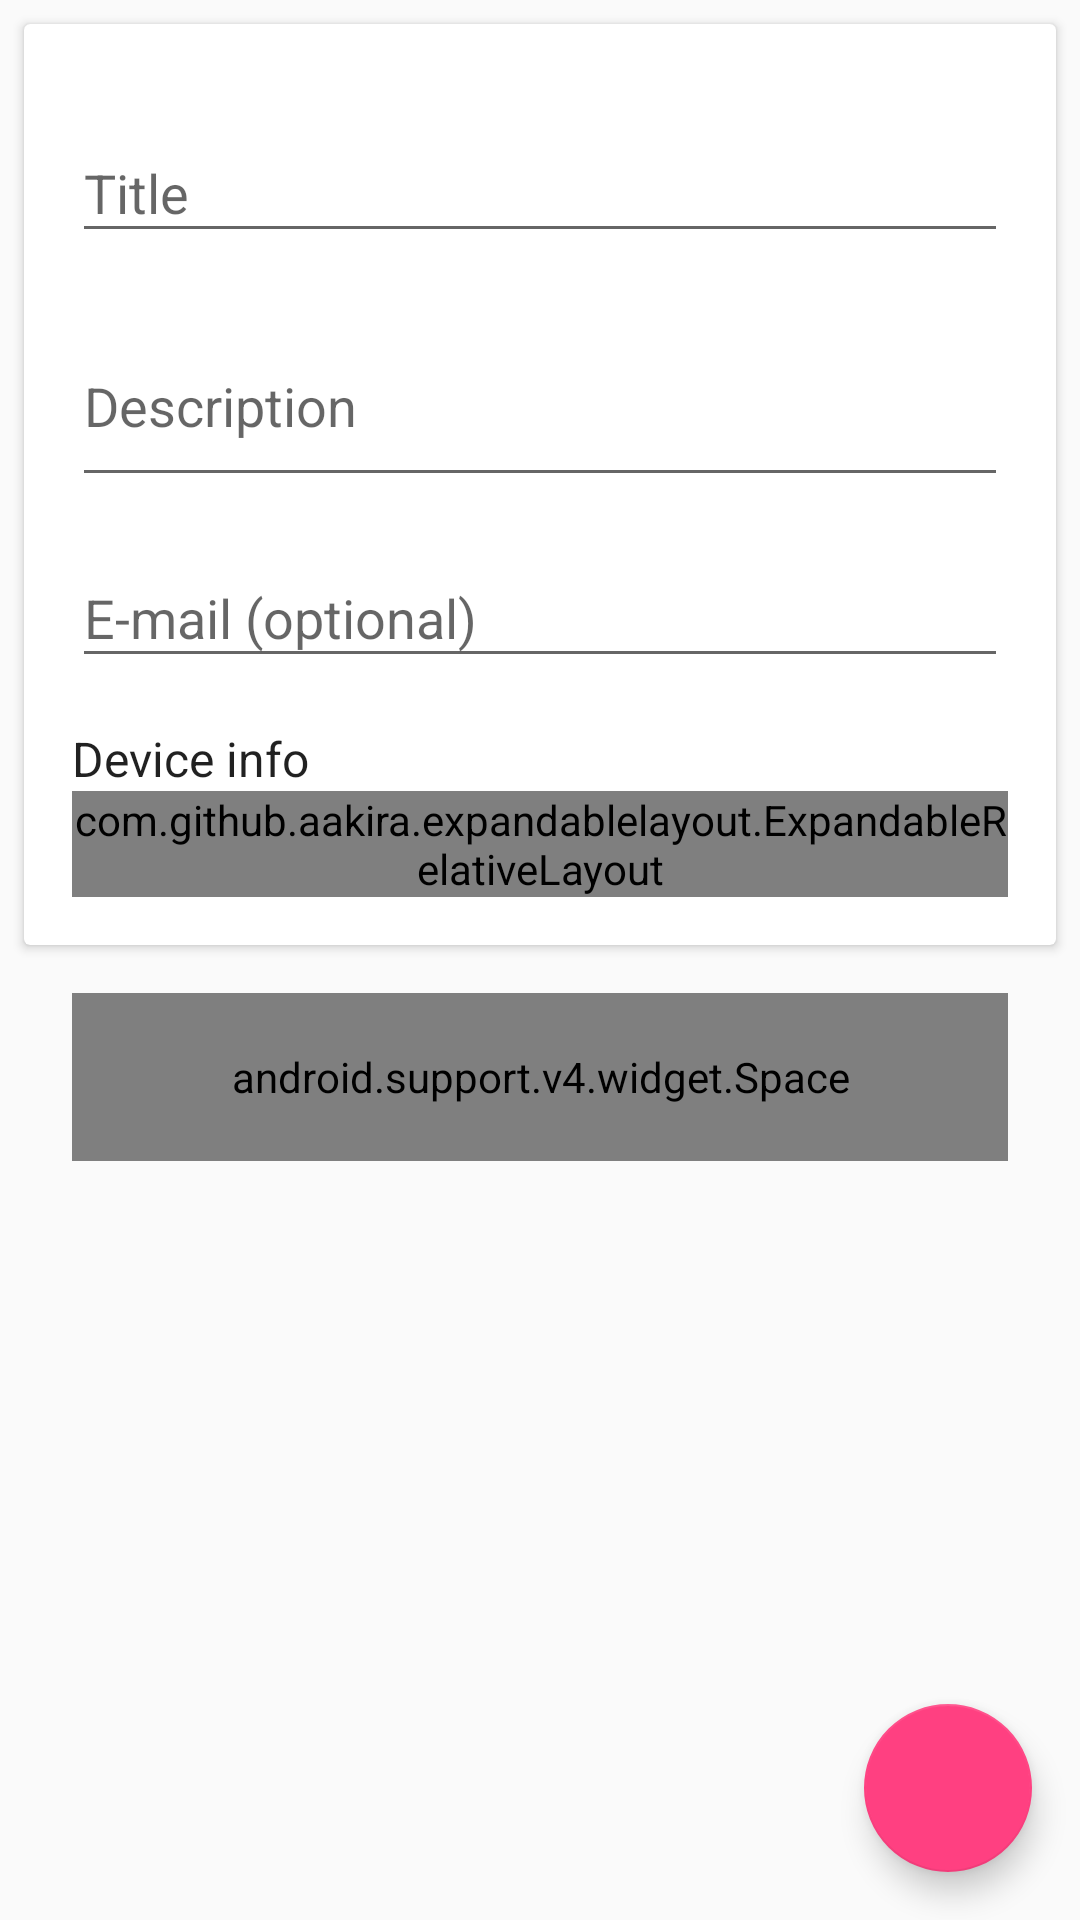

This screen was rendered from an Android layout file. Write that file and the resources it references.
<!-- AndroidManifest.xml: application theme AppTheme -->
<!-- res/layout/activity_issue_reporter.xml -->
<LinearLayout xmlns:android="http://schemas.android.com/apk/res/android"
    xmlns:app="http://schemas.android.com/apk/res-auto"
    xmlns:tools="http://schemas.android.com/tools"
    android:layout_width="match_parent"
    android:layout_height="match_parent"
    android:orientation="vertical"
    tools:context=".activities.IssueReporterActivity">

    <FrameLayout
        android:layout_width="match_parent"
        android:layout_height="0dp"
        android:layout_weight="1">

        <ScrollView
            android:layout_width="match_parent"
            android:layout_height="match_parent">

            <LinearLayout
                android:layout_width="match_parent"
                android:layout_height="wrap_content"
                android:orientation="vertical"
                android:padding="@dimen/air_baseline_card"
                android:clipToPadding="false">

                <include
                    layout="@layout/air_card_report"
                    android:layout_width="match_parent"
                    android:layout_height="wrap_content"/>

                <android.support.v4.widget.Space
                    android:layout_width="match_parent"
                    android:layout_height="56dp"
                    android:layout_margin="@dimen/air_baseline"/>

            </LinearLayout>

        </ScrollView>

        <android.support.design.widget.FloatingActionButton
            android:id="@+id/air_buttonSend"
            android:layout_width="wrap_content"
            android:layout_height="wrap_content"
            android:layout_gravity="bottom|end"
            android:layout_margin="@dimen/air_baseline"
            app:srcCompat="@drawable/ic_send_black_24dp"
            app:backgroundTint="?colorAccent"/>

    </FrameLayout>

</LinearLayout>
<!-- res/layout/air_card_report.xml (included above) -->
<?xml version="1.0" encoding="utf-8"?>
<android.support.v7.widget.CardView xmlns:android="http://schemas.android.com/apk/res/android"
    xmlns:app="http://schemas.android.com/apk/res-auto"
    android:layout_width="match_parent"
    android:layout_height="match_parent">

    <LinearLayout
        android:layout_width="match_parent"
        android:layout_height="match_parent"
        android:orientation="vertical"
        android:padding="@dimen/air_baseline">

        <android.support.design.widget.TextInputLayout
            android:layout_width="match_parent"
            android:layout_height="wrap_content"
            android:layout_marginTop="@dimen/air_baseline_half">

            <android.support.design.widget.TextInputEditText
                android:id="@+id/air_inputTitle"
                android:maxLines="1"
                android:inputType="textCapSentences"
                android:layout_width="match_parent"
                android:layout_height="wrap_content"
                android:hint="@string/air_label_issue_title"/>

        </android.support.design.widget.TextInputLayout>

        <android.support.design.widget.TextInputLayout
            android:layout_width="match_parent"
            android:layout_height="wrap_content"
            android:layout_marginTop="@dimen/air_baseline_half">

            <android.support.design.widget.TextInputEditText
                android:id="@+id/air_inputDescription"
                android:layout_width="match_parent"
                android:layout_height="wrap_content"
                android:inputType="textMultiLine|textCapSentences"
                android:lines="2"
                android:scrollbars="vertical"
                android:hint="@string/air_label_issue_description"/>

        </android.support.design.widget.TextInputLayout>

        <android.support.design.widget.TextInputLayout
            android:layout_width="match_parent"
            android:layout_height="wrap_content"
            android:id="@+id/air_inputEmailParent"
            android:layout_marginTop="@dimen/air_baseline_half">

            <android.support.design.widget.TextInputEditText
                android:id="@+id/air_inputEmail"
                android:maxLines="1"
                android:inputType="textEmailAddress"
                android:layout_width="match_parent"
                android:layout_height="wrap_content"
                android:hint="@string/air_label_email_optional"/>

        </android.support.design.widget.TextInputLayout>

        <LinearLayout
            android:layout_width="match_parent"
            android:layout_height="wrap_content"
            android:gravity="center_vertical"
            android:layout_marginTop="@dimen/air_baseline">

            <TextView
                android:layout_width="0dp"
                android:layout_height="wrap_content"
                android:layout_weight="1"
                android:text="@string/air_label_device_info"
                android:textAppearance="@style/TextAppearance.AppCompat.Subhead"/>

            <ImageButton
                android:id="@+id/air_buttonDeviceInfo"
                android:layout_width="wrap_content"
                android:layout_height="wrap_content"
                android:padding="@dimen/air_icon_padding"
                android:background="?selectableItemBackgroundBorderless"
                app:srcCompat="@drawable/ic_expand_more_black_24dp"
                android:tint="?android:textColorPrimary"
                android:contentDescription="@string/air_label_device_info"/>

        </LinearLayout>

        <com.github.aakira.expandablelayout.ExpandableRelativeLayout
            android:id="@+id/air_layoutDeviceInfo"
            android:layout_width="match_parent"
            android:layout_height="wrap_content"
            app:ael_expanded="false"
            app:ael_interpolator="fastOutSlowIn"
            app:ael_orientation="vertical">

            <TextView
                android:id="@+id/air_textDeviceInfo"
                android:layout_width="match_parent"
                android:layout_height="wrap_content"
                android:layout_marginTop="@dimen/air_baseline_half"
                android:textAppearance="@style/TextAppearance.AppCompat.Body1"
                android:textColor="?android:textColorSecondary"/>

        </com.github.aakira.expandablelayout.ExpandableRelativeLayout>

    </LinearLayout>

</android.support.v7.widget.CardView>
<!-- resources referenced by this layout -->
<resources>
  <dimen name="air_baseline">16dp</dimen>
  <dimen name="air_baseline_card">@dimen/air_baseline_half</dimen>
  <dimen name="air_baseline_half">8dp</dimen>
  <dimen name="air_icon_padding">6dp</dimen>
  <string name="air_label_device_info">Device info</string>
  <string name="air_label_email_optional">E-mail (optional)</string>
  <string name="air_label_issue_description">Description</string>
  <string name="air_label_issue_title">Title</string>
  <style name="AppTheme" parent="Theme.AppCompat.Light.DarkActionBar">
          
          <item name="colorPrimary">@color/colorPrimary</item>
          <item name="colorPrimaryDark">@color/colorPrimaryDark</item>
          <item name="colorAccent">@color/colorAccent</item>
      </style>
  <color name="colorPrimary">#3F51B5</color>
  <color name="colorPrimaryDark">#303F9F</color>
  <color name="colorAccent">#FF4081</color>
</resources>
